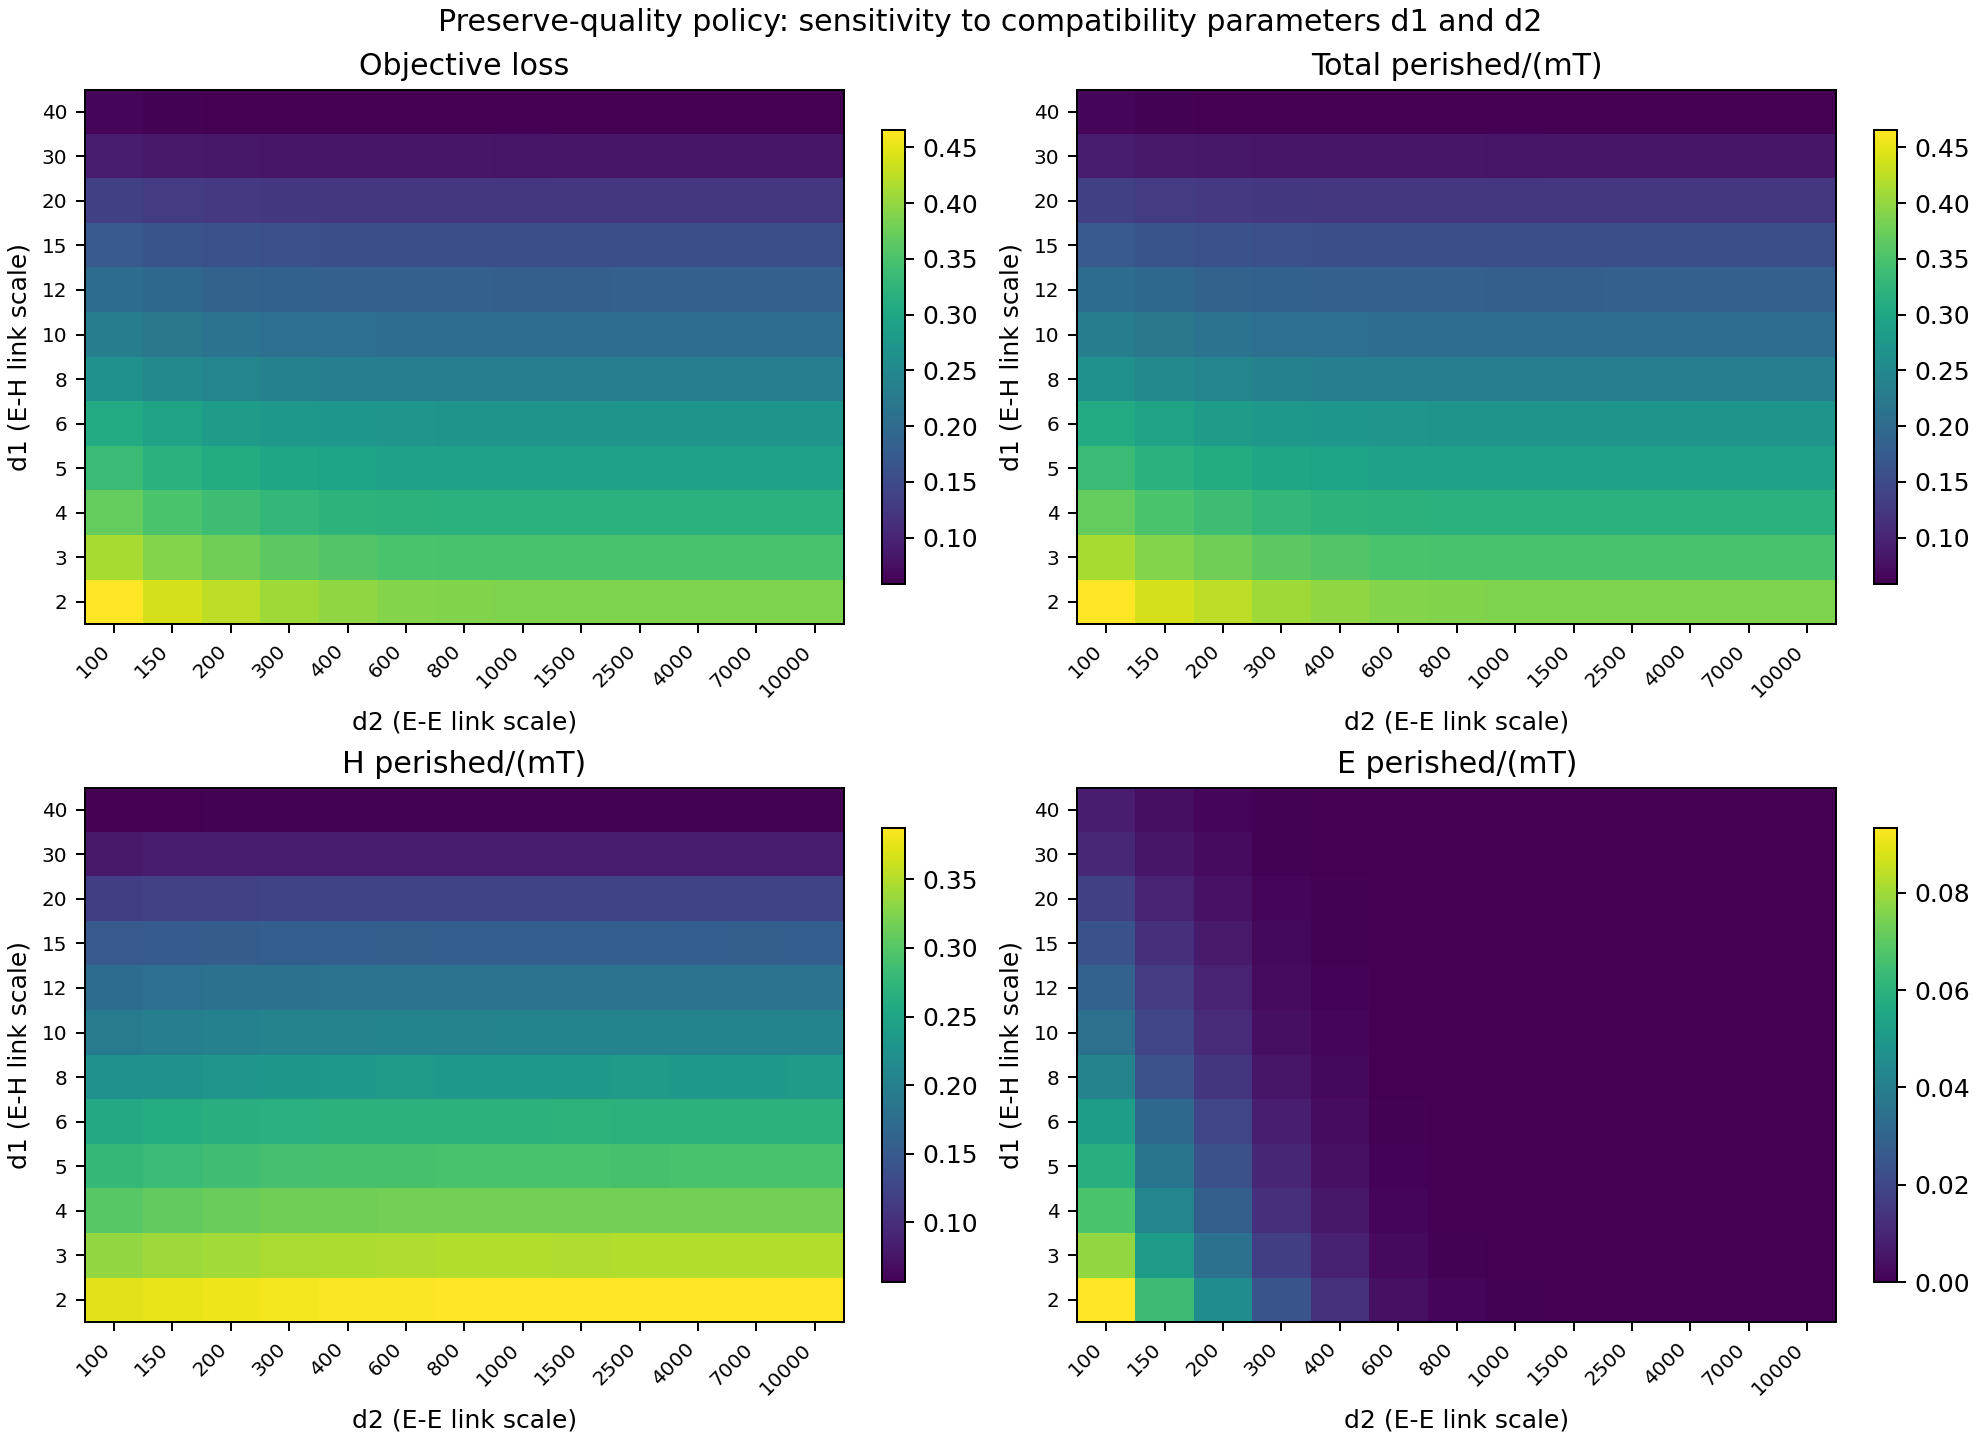

Data behind this chart, as committed beside it:
m, horizon, n_runs, lambda_E, lambda_ent, d1, d2, objective_mean, objective_std, total_mean, total_std, H_mean, H_std, E_mean, E_std
5000, 80, 10, 10, 0.5, 2, 100, 0.4659, 0.001041, 0.4659, 0.001041, 0.3725, 0.0009356, 0.09343, 0.0003335
5000, 80, 10, 10, 0.5, 2, 150, 0.4404, 0.0008839, 0.4404, 0.0008839, 0.3765, 0.0009016, 0.0639, 0.0002275
5000, 80, 10, 10, 0.5, 2, 200, 0.4251, 0.0007591, 0.4251, 0.0007591, 0.3795, 0.0008626, 0.04561, 0.0003702
5000, 80, 10, 10, 0.5, 2, 300, 0.4078, 0.0009777, 0.4078, 0.0009777, 0.3835, 0.0008879, 0.02431, 0.0003088
5000, 80, 10, 10, 0.5, 2, 400, 0.399, 0.001476, 0.399, 0.001476, 0.3857, 0.001477, 0.01335, 0.0002775
5000, 80, 10, 10, 0.5, 2, 600, 0.3904, 0.0007358, 0.3904, 0.0007358, 0.3862, 0.0007494, 0.004179, 0.0001602
5000, 80, 10, 10, 0.5, 2, 800, 0.3887, 0.001118, 0.3887, 0.001118, 0.3873, 0.001126, 0.001313, 0.00005574
5000, 80, 10, 10, 0.5, 2, 1000, 0.3877, 0.000856, 0.3877, 0.000856, 0.3873, 0.0008775, 0.0003932, 0.00003704
5000, 80, 10, 10, 0.5, 2, 1500, 0.3878, 0.001056, 0.3878, 0.001056, 0.3878, 0.001054, 0.00002775, 0.00000712
5000, 80, 10, 10, 0.5, 2, 2500, 0.3875, 0.001116, 0.3875, 0.001116, 0.3875, 0.001116, 0.00000050, 0.00000105
5000, 80, 10, 10, 0.5, 2, 4000, 0.3871, 0.000823, 0.3871, 0.000823, 0.3871, 0.000823, 0.00000000, 0.00000000
5000, 80, 10, 10, 0.5, 2, 7000, 0.3877, 0.0009656, 0.3877, 0.0009656, 0.3877, 0.0009656, 0.00000000, 0.00000000
5000, 80, 10, 10, 0.5, 2, 10000, 0.3872, 0.0007401, 0.3872, 0.0007401, 0.3872, 0.0007403, 0.00000025, 0.00000079
5000, 80, 10, 10, 0.5, 3, 100, 0.4119, 0.0007338, 0.4119, 0.0007338, 0.3335, 0.0007151, 0.0784, 0.0005856
5000, 80, 10, 10, 0.5, 3, 150, 0.3903, 0.001046, 0.3903, 0.001046, 0.3389, 0.001072, 0.05142, 0.0005472
5000, 80, 10, 10, 0.5, 3, 200, 0.3771, 0.001097, 0.3771, 0.001097, 0.3423, 0.001012, 0.03487, 0.0003944
5000, 80, 10, 10, 0.5, 3, 300, 0.3629, 0.0007364, 0.3629, 0.0007364, 0.3456, 0.000648, 0.01728, 0.0002918
5000, 80, 10, 10, 0.5, 3, 400, 0.3563, 0.001116, 0.3563, 0.001116, 0.3476, 0.0009879, 0.008705, 0.000206
5000, 80, 10, 10, 0.5, 3, 600, 0.3511, 0.0009169, 0.3511, 0.0009169, 0.3489, 0.000916, 0.002194, 0.00006960
5000, 80, 10, 10, 0.5, 3, 800, 0.3496, 0.0006142, 0.3496, 0.0006142, 0.349, 0.0006086, 0.0005738, 0.00003467
5000, 80, 10, 10, 0.5, 3, 1000, 0.3493, 0.0006436, 0.3493, 0.0006436, 0.3492, 0.0006443, 0.0001527, 0.00001835
5000, 80, 10, 10, 0.5, 3, 1500, 0.3489, 0.001117, 0.3489, 0.001117, 0.3489, 0.001118, 0.00000650, 0.00000474
5000, 80, 10, 10, 0.5, 3, 2500, 0.3491, 0.001095, 0.3491, 0.001095, 0.3491, 0.001095, 0.00000050, 0.00000105
5000, 80, 10, 10, 0.5, 3, 4000, 0.3492, 0.000746, 0.3492, 0.000746, 0.3492, 0.000746, 0.00000000, 0.00000000
5000, 80, 10, 10, 0.5, 3, 7000, 0.3492, 0.001203, 0.3492, 0.001203, 0.3492, 0.001203, 0.00000000, 0.00000000
5000, 80, 10, 10, 0.5, 3, 10000, 0.3494, 0.0009112, 0.3494, 0.0009112, 0.3494, 0.0009112, 0.00000000, 0.00000000
5000, 80, 10, 10, 0.5, 4, 100, 0.3694, 0.001131, 0.3694, 0.001131, 0.3024, 0.001074, 0.06706, 0.0005489
5000, 80, 10, 10, 0.5, 4, 150, 0.351, 0.001245, 0.351, 0.001245, 0.3082, 0.001073, 0.0428, 0.0003605
5000, 80, 10, 10, 0.5, 4, 200, 0.3396, 0.001079, 0.3396, 0.001079, 0.3115, 0.001027, 0.02812, 0.0002092
5000, 80, 10, 10, 0.5, 4, 300, 0.3283, 0.0008127, 0.3283, 0.0008127, 0.3155, 0.000749, 0.01284, 0.0001865
5000, 80, 10, 10, 0.5, 4, 400, 0.3224, 0.001002, 0.3224, 0.001002, 0.3165, 0.001036, 0.005896, 0.0001534
5000, 80, 10, 10, 0.5, 4, 600, 0.3201, 0.001387, 0.3201, 0.001387, 0.3188, 0.001383, 0.001285, 0.00004094
5000, 80, 10, 10, 0.5, 4, 800, 0.3182, 0.0009625, 0.3182, 0.0009625, 0.3179, 0.0009737, 0.000289, 0.00001733
5000, 80, 10, 10, 0.5, 4, 1000, 0.3188, 0.0007758, 0.3188, 0.0007758, 0.3187, 0.0007843, 0.00006350, 0.00001537
5000, 80, 10, 10, 0.5, 4, 1500, 0.3182, 0.0007186, 0.3182, 0.0007186, 0.3182, 0.0007183, 0.00000225, 0.00000219
5000, 80, 10, 10, 0.5, 4, 2500, 0.3179, 0.0006751, 0.3179, 0.0006751, 0.3179, 0.0006751, 0.00000050, 0.00000105
5000, 80, 10, 10, 0.5, 4, 4000, 0.3184, 0.0008372, 0.3184, 0.0008372, 0.3184, 0.0008372, 0.00000025, 0.00000079
5000, 80, 10, 10, 0.5, 4, 7000, 0.3186, 0.0008973, 0.3186, 0.0008973, 0.3186, 0.0008973, 0.00000000, 0.00000000
5000, 80, 10, 10, 0.5, 4, 10000, 0.3187, 0.001003, 0.3187, 0.001003, 0.3187, 0.001003, 0.00000000, 0.00000000
5000, 80, 10, 10, 0.5, 5, 100, 0.336, 0.0008629, 0.336, 0.0008629, 0.2775, 0.001069, 0.05845, 0.0005333
5000, 80, 10, 10, 0.5, 5, 150, 0.3191, 0.0009237, 0.3191, 0.0009237, 0.2828, 0.0007347, 0.03628, 0.0003976
5000, 80, 10, 10, 0.5, 5, 200, 0.3091, 0.0007339, 0.3091, 0.0007339, 0.2858, 0.0007971, 0.02333, 0.000259
5000, 80, 10, 10, 0.5, 5, 300, 0.2998, 0.0007821, 0.2998, 0.0007821, 0.2899, 0.0006824, 0.009949, 0.0001892
5000, 80, 10, 10, 0.5, 5, 400, 0.2955, 0.0009588, 0.2955, 0.0009588, 0.2912, 0.0009847, 0.00423, 0.0001192
5000, 80, 10, 10, 0.5, 5, 600, 0.2924, 0.0008424, 0.2924, 0.0008424, 0.2916, 0.0008668, 0.0008163, 0.00005885
5000, 80, 10, 10, 0.5, 5, 800, 0.2925, 0.0008729, 0.2925, 0.0008729, 0.2923, 0.0008767, 0.0001588, 0.00002430
5000, 80, 10, 10, 0.5, 5, 1000, 0.2921, 0.001037, 0.2921, 0.001037, 0.292, 0.001036, 0.00003125, 0.00000966
5000, 80, 10, 10, 0.5, 5, 1500, 0.2921, 0.0009979, 0.2921, 0.0009979, 0.2921, 0.0009974, 0.00000150, 0.00000242
5000, 80, 10, 10, 0.5, 5, 2500, 0.292, 0.0006653, 0.292, 0.0006653, 0.292, 0.0006651, 0.00000025, 0.00000079
5000, 80, 10, 10, 0.5, 5, 4000, 0.2923, 0.001224, 0.2923, 0.001224, 0.2923, 0.001225, 0.00000025, 0.00000079
5000, 80, 10, 10, 0.5, 5, 7000, 0.2924, 0.0009532, 0.2924, 0.0009532, 0.2924, 0.0009532, 0.00000000, 0.00000000
5000, 80, 10, 10, 0.5, 5, 10000, 0.2921, 0.001244, 0.2921, 0.001244, 0.2921, 0.001244, 0.00000000, 0.00000000
5000, 80, 10, 10, 0.5, 6, 100, 0.3077, 0.0008199, 0.3077, 0.0008199, 0.2558, 0.0008813, 0.05187, 0.0002027
5000, 80, 10, 10, 0.5, 6, 150, 0.2927, 0.001311, 0.2927, 0.001311, 0.2616, 0.001358, 0.03118, 0.0001778
5000, 80, 10, 10, 0.5, 6, 200, 0.2843, 0.00065, 0.2843, 0.00065, 0.2647, 0.0006067, 0.01956, 0.0003224
5000, 80, 10, 10, 0.5, 6, 300, 0.2752, 0.0008113, 0.2752, 0.0008113, 0.2674, 0.0008045, 0.007838, 0.0001429
5000, 80, 10, 10, 0.5, 6, 400, 0.272, 0.0005169, 0.272, 0.0005169, 0.2689, 0.0004897, 0.003164, 0.0001146
5000, 80, 10, 10, 0.5, 6, 600, 0.2703, 0.0009581, 0.2703, 0.0009581, 0.2697, 0.0009461, 0.000528, 0.00004860
5000, 80, 10, 10, 0.5, 6, 800, 0.27, 0.0007268, 0.27, 0.0007268, 0.2699, 0.0007215, 0.00009425, 0.00001375
5000, 80, 10, 10, 0.5, 6, 1000, 0.2698, 0.0009237, 0.2698, 0.0009237, 0.2698, 0.000921, 0.00001875, 0.00000810
... 96 more rows
